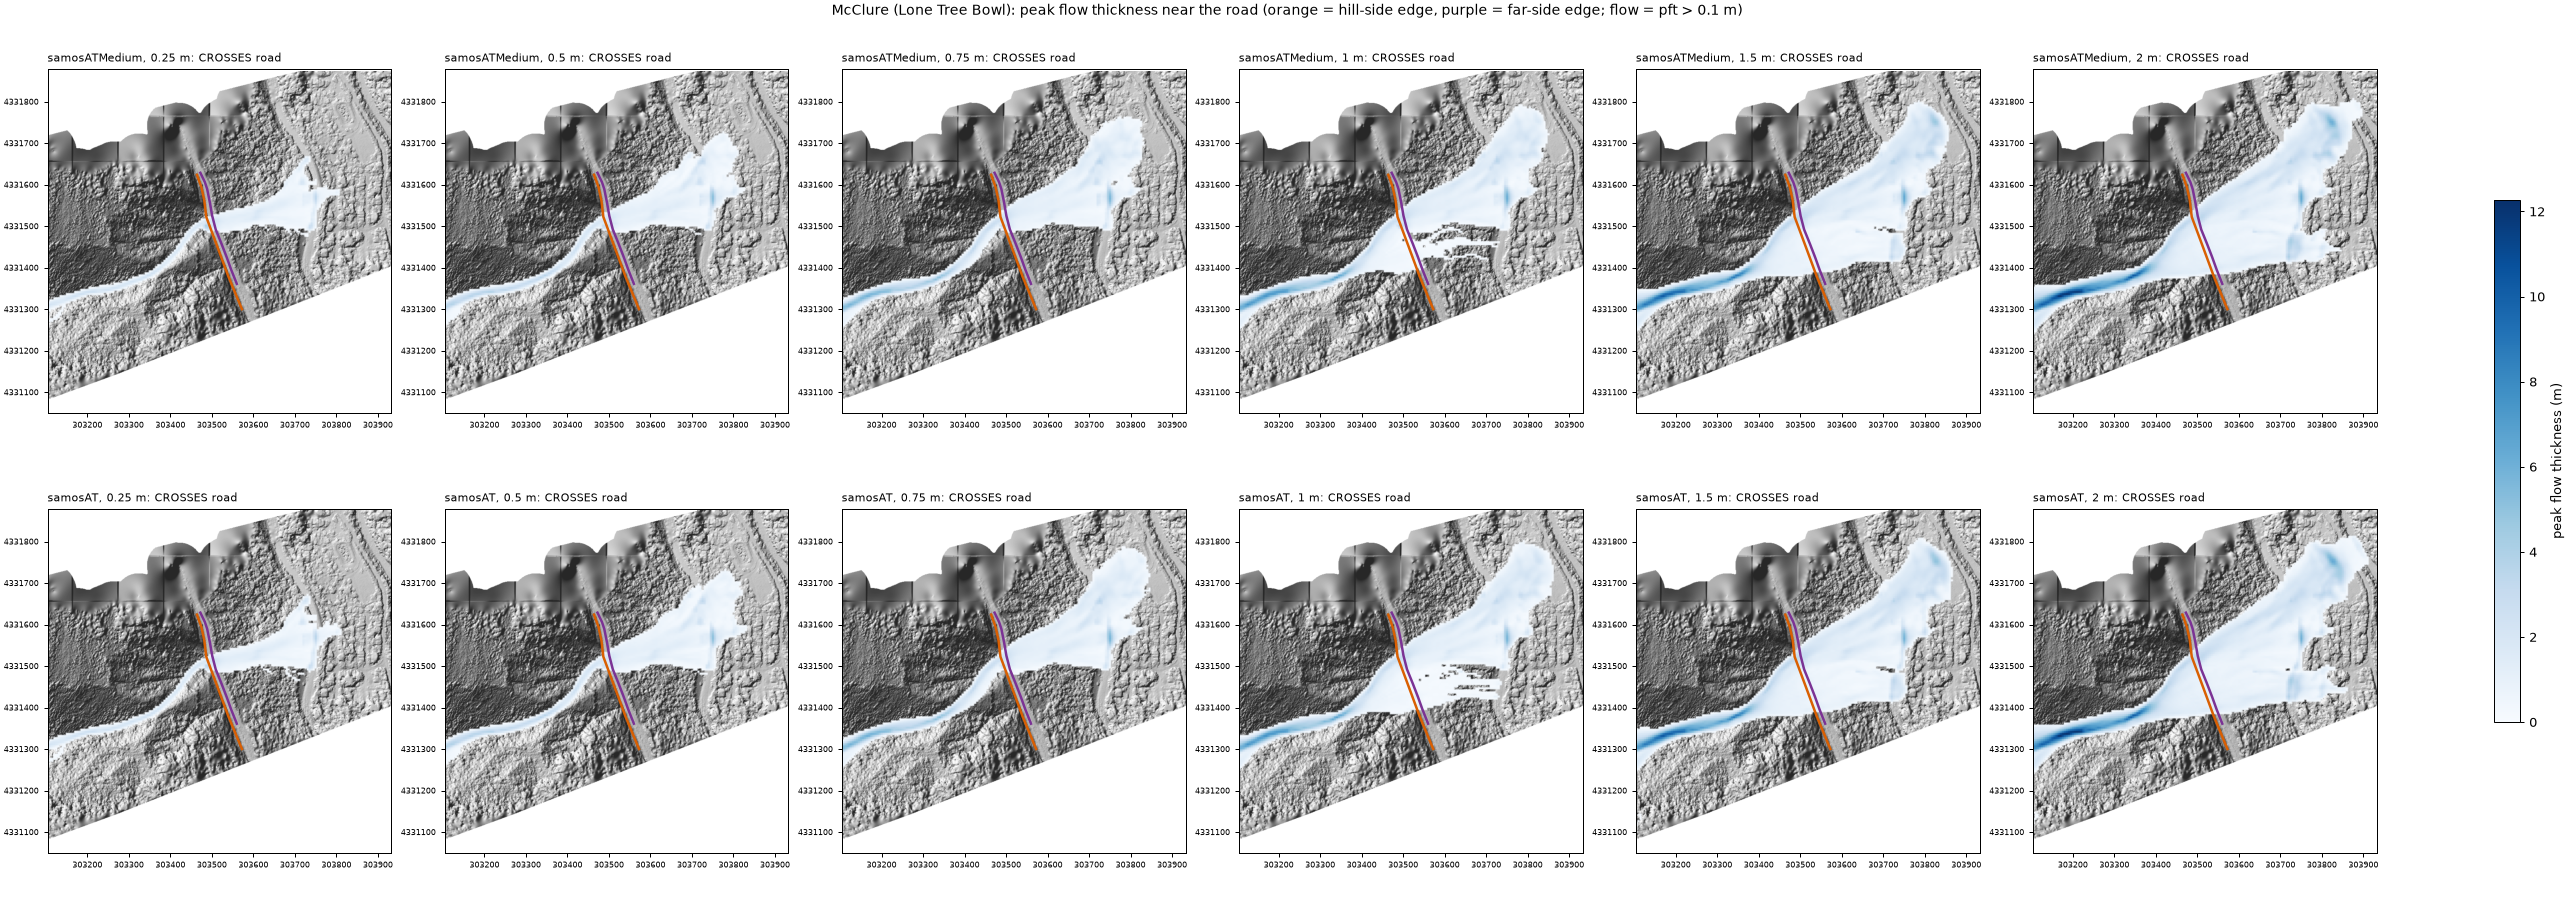

Values plotted in this chart, from the file beside it:
friction, relTh_m, reachesRoad, crossesRoad, gapToRoad_m, roadAreaHit_m2, maxPFT_onRoad_m, maxPFV_onRoad_ms, maxPPR_onRoad_kPa, volume_m3
samosATMedium, 0.25, True, True, 0, 750, 3.0, 19.9, 118, 7617
samosATMedium, 0.5, True, True, 0, 900, 2.88, 26.0, 203, 15247
samosATMedium, 0.75, True, True, 0, 1050, 2.62, 29.3, 258, 22870
samosATMedium, 1.0, True, True, 0, 2750, 3.39, 29.3, 258, 30678
samosATMedium, 1.5, True, True, 0, 2950, 3.34, 32.0, 307, 45775
samosATMedium, 2.0, True, True, 0, 3050, 3.35, 34.5, 358, 61262
samosAT, 0.25, True, True, 0, 750, 2.65, 20.7, 128, 7617
samosAT, 0.5, True, True, 0, 925, 2.65, 27.0, 219, 15247
samosAT, 0.75, True, True, 0, 1100, 2.56, 29.4, 259, 22870
samosAT, 1.0, True, True, 0, 2850, 2.86, 29.6, 262, 30678
samosAT, 1.5, True, True, 0, 2950, 3.3, 32.7, 320, 45775
samosAT, 2.0, True, True, 0, 3050, 3.28, 35.3, 375, 61262
